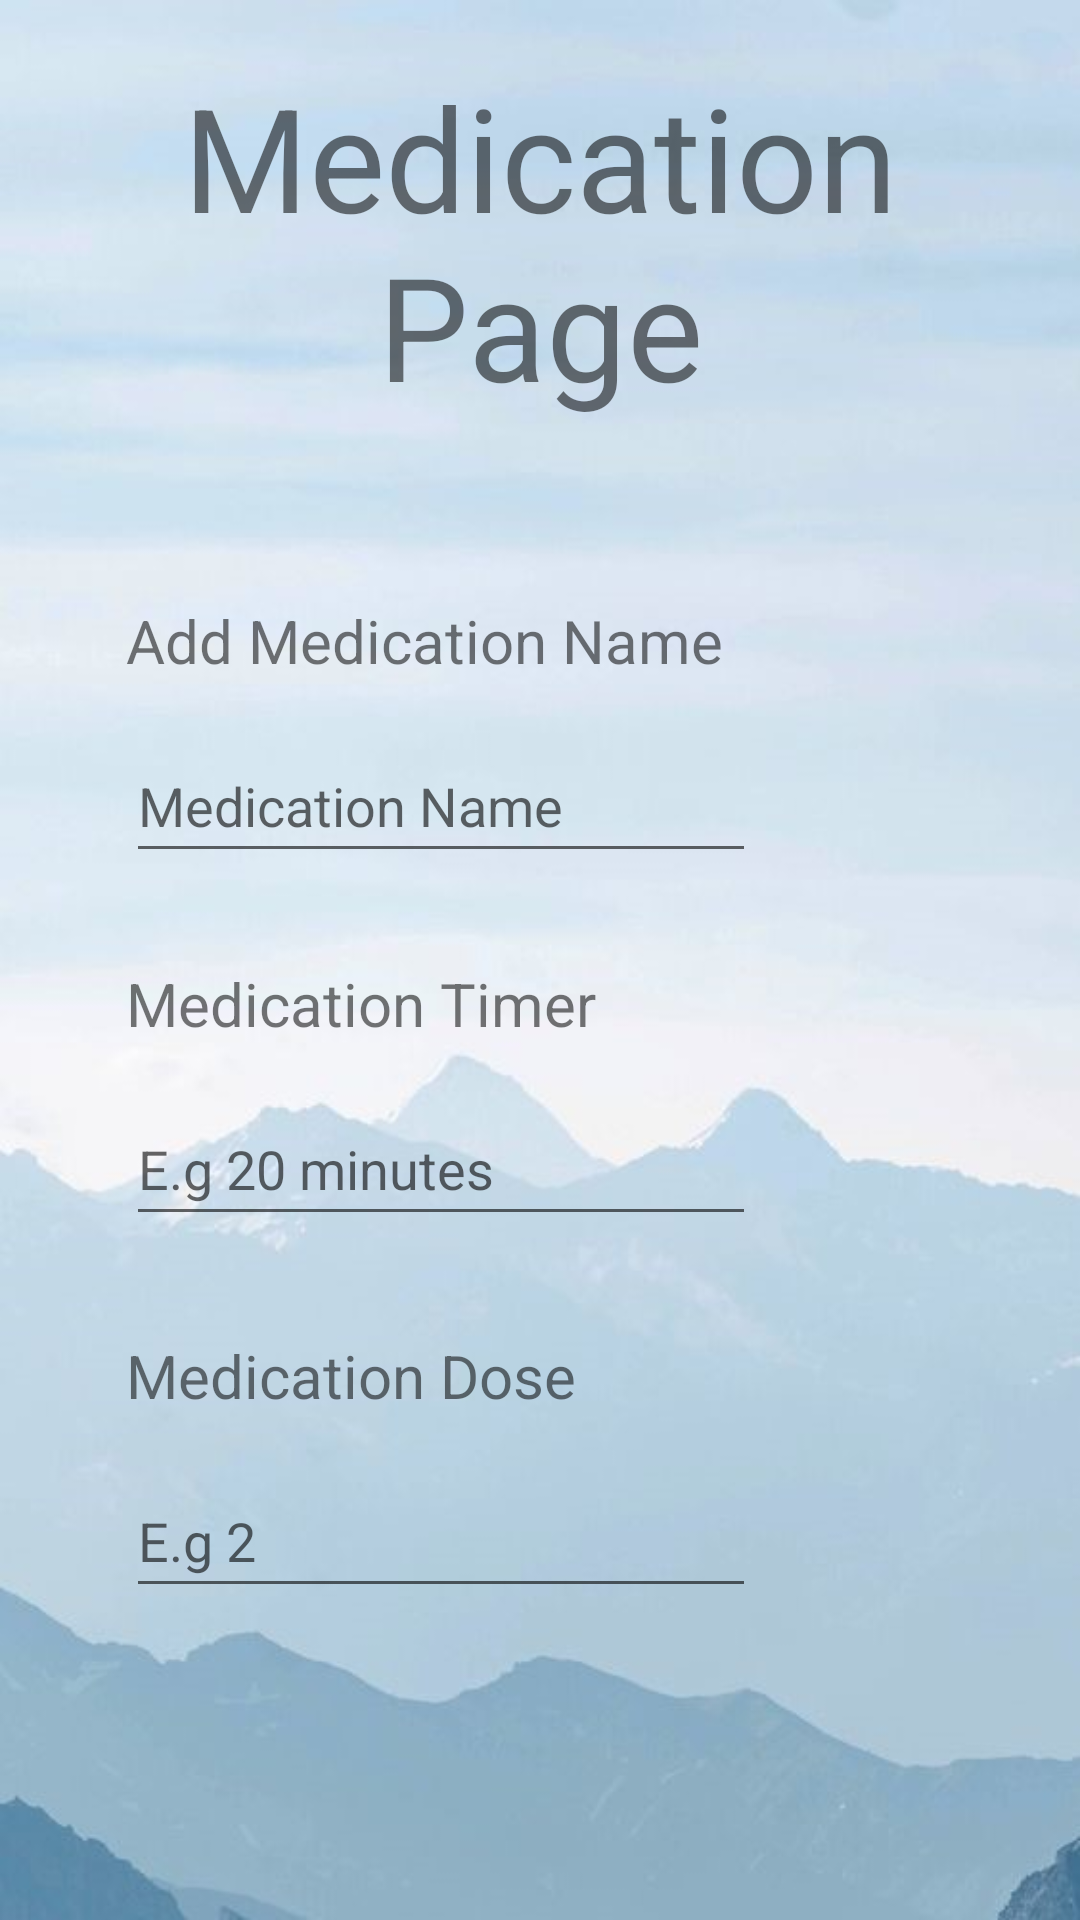

Android layout source for this screen:
<!-- AndroidManifest.xml: application theme Theme.NoiteCode -->
<!-- res/layout/activity_medicationpage.xml -->
<?xml version="1.0" encoding="utf-8"?>
<androidx.constraintlayout.widget.ConstraintLayout xmlns:android="http://schemas.android.com/apk/res/android"
    xmlns:app="http://schemas.android.com/apk/res-auto"
    xmlns:tools="http://schemas.android.com/tools"
    android:layout_width="match_parent"
    android:layout_height="match_parent"
    tools:context=".MedicationPage">

    <ImageView
        android:src="@drawable/lightblue"
        android:id="@+id/im1"
        android:scaleType="fitXY"
        android:layout_height="match_parent"
        android:layout_width="match_parent"/>

    <TextView
        android:id="@+id/textViewReminder"
        android:layout_width="wrap_content"
        android:layout_height="wrap_content"
        android:layout_marginStart="42dp"
        android:layout_marginTop="30dp"
        android:text="Medication Timer"
        android:textSize="20sp"
        app:layout_constraintStart_toStartOf="parent"
        app:layout_constraintTop_toBottomOf="@+id/editTextMedicationName" />

    <TextView
        android:id="@+id/textView3"
        android:layout_width="wrap_content"
        android:layout_height="wrap_content"
        android:layout_marginStart="42dp"
        android:layout_marginTop="200dp"
        android:text="Add Medication Name"
        android:textSize="20sp"
        app:layout_constraintStart_toStartOf="parent"
        app:layout_constraintTop_toTopOf="parent" />

    <EditText
        android:id="@+id/editTextMedicationName"
        android:layout_width="wrap_content"
        android:layout_height="wrap_content"
        android:layout_marginStart="42dp"
        android:layout_marginTop="16dp"
        android:ems="10"
        android:hint="Medication Name"
        android:inputType="textPersonName"
        android:minHeight="48dp"
        app:layout_constraintStart_toStartOf="parent"
        app:layout_constraintTop_toBottomOf="@+id/textView3" />

    <EditText
        android:id="@+id/editTextMedTime"
        android:layout_width="wrap_content"
        android:layout_height="wrap_content"
        android:layout_marginStart="42dp"
        android:layout_marginTop="16dp"
        android:ems="10"
        android:hint="E.g 20 minutes"
        android:inputType="time"
        android:minHeight="48dp"
        app:layout_constraintStart_toStartOf="parent"
        app:layout_constraintTop_toBottomOf="@+id/textViewReminder"
        tools:ignore="SpeakableTextPresentCheck" />

    <TextView
        android:id="@+id/textView6"
        android:layout_width="wrap_content"
        android:layout_height="wrap_content"
        android:layout_marginStart="42dp"
        android:layout_marginTop="33dp"
        android:text="Medication Dose"
        android:textSize="20sp"
        app:layout_constraintStart_toStartOf="parent"
        app:layout_constraintTop_toBottomOf="@+id/editTextMedTime" />

    <EditText
        android:id="@+id/editTextMedDose"
        android:layout_width="wrap_content"
        android:layout_height="wrap_content"
        android:layout_marginStart="42dp"
        android:layout_marginTop="16dp"
        android:ems="10"
        android:hint="E.g 2"
        android:inputType="number"
        android:minHeight="48dp"
        app:layout_constraintStart_toStartOf="parent"
        app:layout_constraintTop_toBottomOf="@+id/textView6"
        tools:ignore="SpeakableTextPresentCheck" />

    <Button
        android:id="@+id/btnSave"
        android:layout_width="161dp"
        android:layout_height="75dp"
        android:layout_marginTop="47dp"
        android:layout_marginEnd="40dp"
        android:layout_marginBottom="80dp"
        android:onClick="saveMedication"
        android:text="Save"
        android:textSize="20sp"
        app:layout_constraintBottom_toBottomOf="parent"
        app:layout_constraintEnd_toEndOf="parent"
        app:layout_constraintTop_toBottomOf="@+id/editTextMedDose" />

    <TextView
        android:id="@+id/textView9"
        android:layout_width="0dp"
        android:layout_height="wrap_content"
        android:layout_marginStart="40dp"
        android:layout_marginTop="20dp"
        android:layout_marginEnd="40dp"
        android:text="Medication Page"
        android:textAlignment="center"
        android:textSize="48sp"
        app:layout_constraintEnd_toEndOf="parent"
        app:layout_constraintStart_toStartOf="parent"
        app:layout_constraintTop_toTopOf="parent" />

</androidx.constraintlayout.widget.ConstraintLayout>
<!-- resources referenced by this layout -->
<resources>
  <!-- drawable lightblue: jpg bitmap (drawable, 46948 bytes) -->
  <style name="Theme.NoiteCode" parent="Theme.MaterialComponents.DayNight.DarkActionBar">
          
          <item name="colorPrimary">@color/purple_500</item>
          <item name="colorPrimaryVariant">@color/purple_700</item>
          <item name="colorOnPrimary">@color/white</item>
          
          <item name="colorSecondary">@color/teal_200</item>
          <item name="colorSecondaryVariant">@color/teal_700</item>
          <item name="colorOnSecondary">@color/black</item>
          
          <item name="android:statusBarColor" tools:targetApi="l">?attr/colorPrimaryVariant</item>
          
      </style>
  <color name="purple_500">#98BFEF</color>
  <color name="purple_700">#00BCD4</color>
  <color name="white">#202D4E</color>
  <color name="teal_200">#FF03DAC5</color>
  <color name="teal_700">#FF018786</color>
  <color name="black">#FF000000</color>
</resources>
